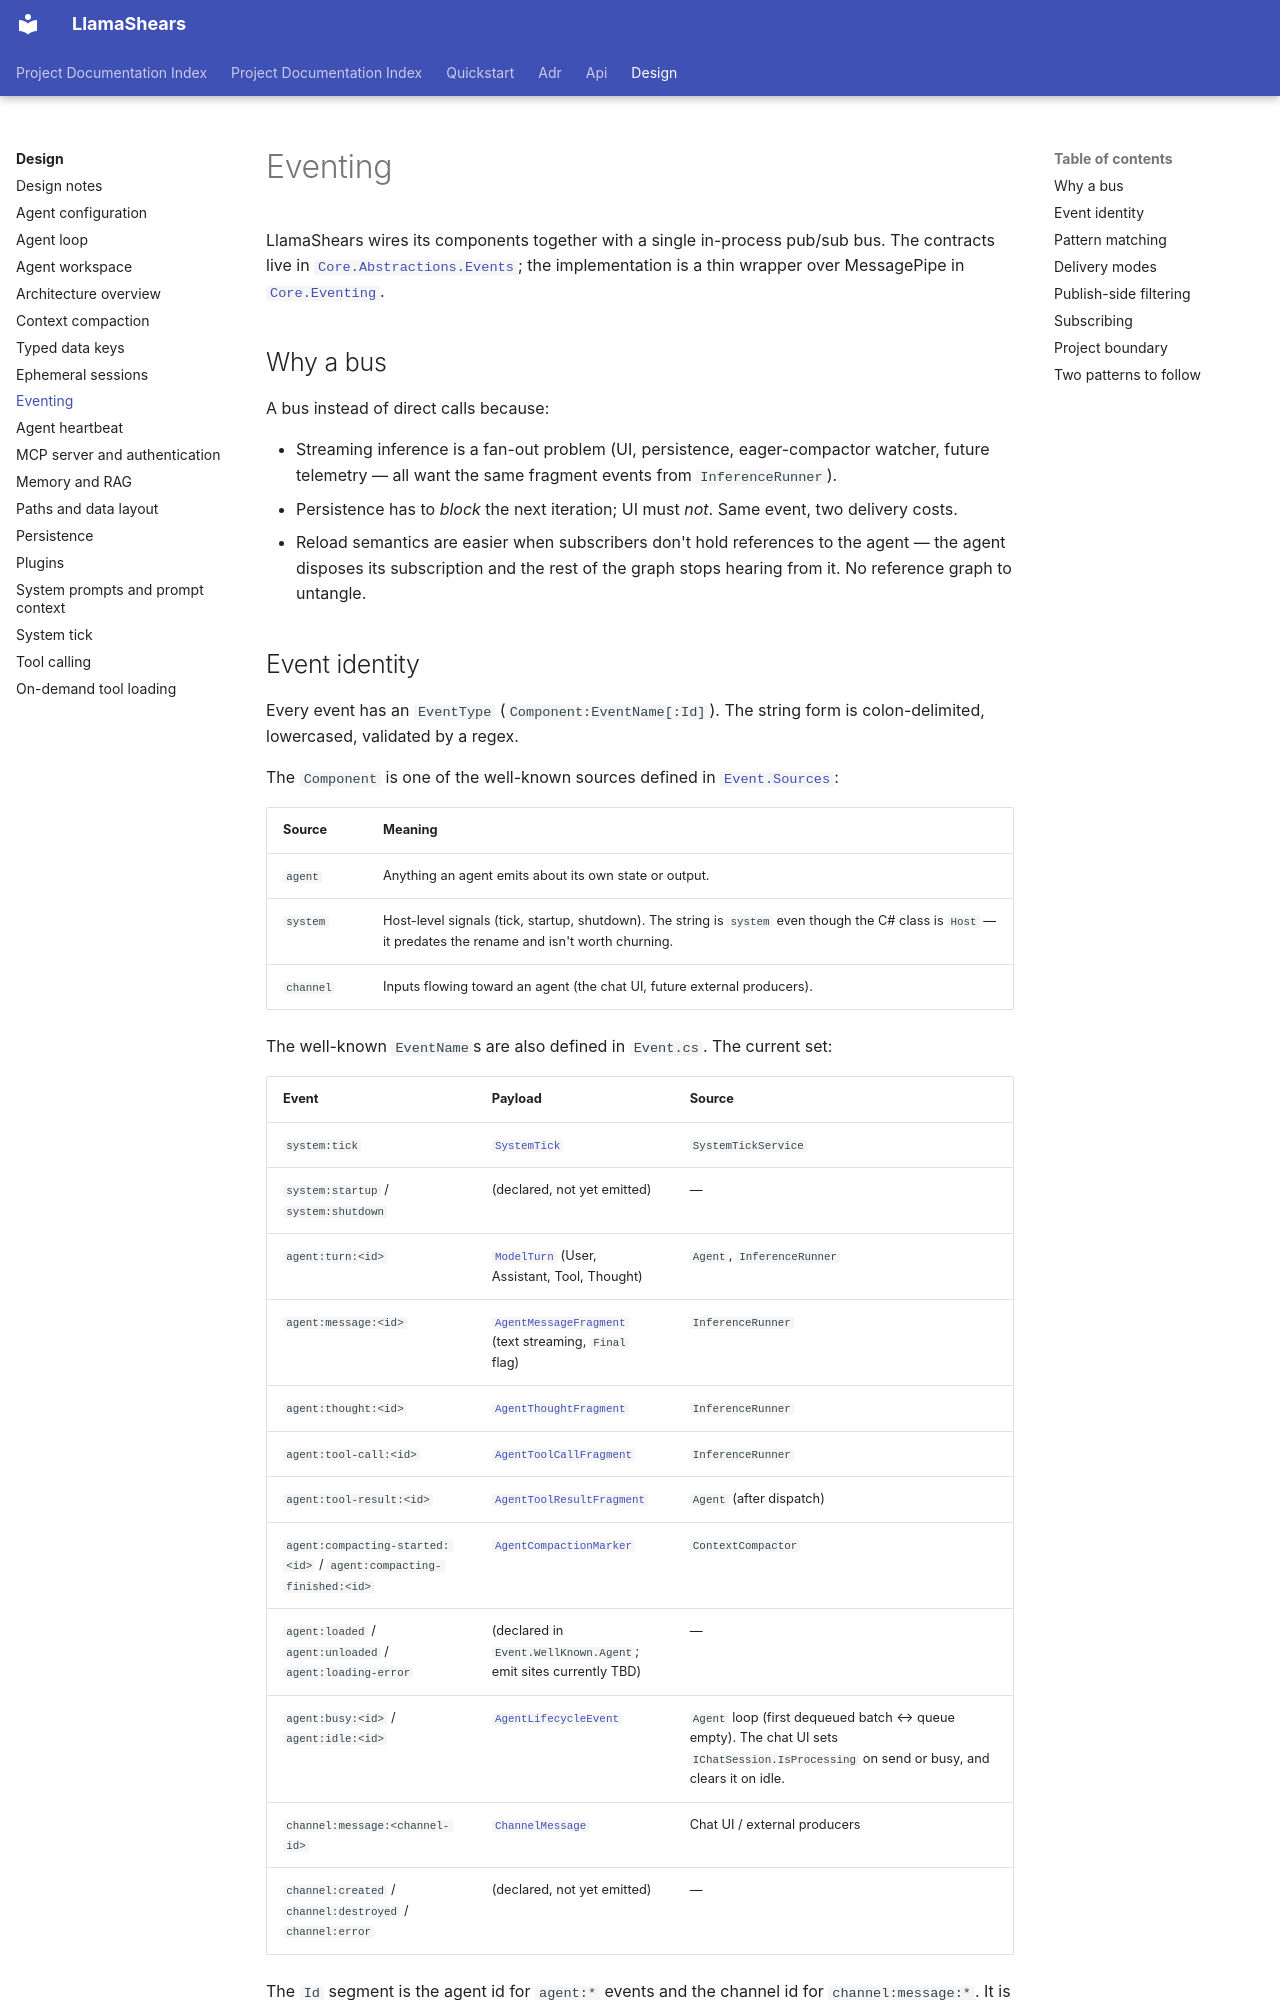

repository: jasoncouture/llama-shears · page: design/eventing/index.html · generator: mkdocs

# Eventing

LlamaShears wires its components together with a single in-process pub/sub bus. The contracts live in [`Core.Abstractions.Events`](../../src/public/LlamaShears.Core.Abstractions.Events/); the implementation is a thin wrapper over MessagePipe in [`Core.Eventing`](../../src/LlamaShears.Core.Eventing/).

## Why a bus

A bus instead of direct calls because:

- Streaming inference is a fan-out problem (UI, persistence, eager-compactor watcher, future telemetry — all want the same fragment events from `InferenceRunner`).
- Persistence has to *block* the next iteration; UI must *not*. Same event, two delivery costs.
- Reload semantics are easier when subscribers don't hold references to the agent — the agent disposes its subscription and the rest of the graph stops hearing from it. No reference graph to untangle.

## Event identity

Every event has an `EventType` (`Component:EventName[:Id]`). The string form is colon-delimited, lowercased, validated by a regex.

The `Component` is one of the well-known sources defined in [`Event.Sources`](../../src/public/LlamaShears.Core.Abstractions.Events/Event.cs):

| Source | Meaning |
|--------|---------|
| `agent` | Anything an agent emits about its own state or output. |
| `system` | Host-level signals (tick, startup, shutdown). The string is `system` even though the C# class is `Host` — it predates the rename and isn't worth churning. |
| `channel` | Inputs flowing toward an agent (the chat UI, future external producers). |

The well-known `EventName`s are also defined in `Event.cs`. The current set:

| Event | Payload | Source |
|-------|---------|--------|
| `system:tick` | [`SystemTick`](../../src/public/LlamaShears.Core.Abstractions.Agent/SystemTick.cs) | `SystemTickService` |
| `system:startup` / `system:shutdown` | (declared, not yet emitted) | — |
| `agent:turn:<id>` | [`ModelTurn`](../../src/public/LlamaShears.Core.Abstractions.Provider/ModelTurn.cs) (User, Assistant, Tool, Thought) | `Agent`, `InferenceRunner` |
| `agent:message:<id>` | [`AgentMessageFragment`](../../src/public/LlamaShears.Core.Abstractions.Events/Agent/AgentMessageFragment.cs) (text streaming, `Final` flag) | `InferenceRunner` |
| `agent:thought:<id>` | [`AgentThoughtFragment`](../../src/public/LlamaShears.Core.Abstractions.Events/Agent/AgentThoughtFragment.cs) | `InferenceRunner` |
| `agent:tool-call:<id>` | [`AgentToolCallFragment`](../../src/public/LlamaShears.Core.Abstractions.Events/Agent/AgentToolCallFragment.cs) | `InferenceRunner` |
| `agent:tool-result:<id>` | [`AgentToolResultFragment`](../../src/public/LlamaShears.Core.Abstractions.Events/Agent/AgentToolResultFragment.cs) | `Agent` (after dispatch) |
| `agent:compacting-started:<id>` / `agent:compacting-finished:<id>` | [`AgentCompactionMarker`](../../src/public/LlamaShears.Core.Abstractions.Events/Agent/AgentCompactionMarker.cs) | `ContextCompactor` |
| `agent:loaded` / `agent:unloaded` / `agent:loading-error` | (declared in `Event.WellKnown.Agent`; emit sites currently TBD) | — |
| `agent:busy:<id>` / `agent:idle:<id>` | [`AgentLifecycleEvent`](../../src/public/LlamaShears.Core.Abstractions/Events/Agent/AgentLifecycleEvent.cs) | `Agent` loop (first dequeued batch ↔ queue empty). The chat UI sets `IChatSession.IsProcessing` on send or busy, and clears it on idle. |
| `channel:message:<channel-id>` | [`ChannelMessage`](../../src/public/LlamaShears.Core.Abstractions.Events/Channel/ChannelMessage.cs) | Chat UI / external producers |
| `channel:created` / `channel:destroyed` / `channel:error` | (declared, not yet emitted) | — |

The `Id` segment is the agent id for `agent:*` events and the channel id for `channel:message:*`. It is what makes patterns like `agent:turn:claudia` work.
